Photos from the image-classification dataset "PBC_balanced_notebook" in the GitHub repository AslihanINAN/PBCNet-SE-MBConv. Its 7 classes are: basophil, eosinophil, erythroblast, lymphocyte, monocyte, neutrophil, platelet.

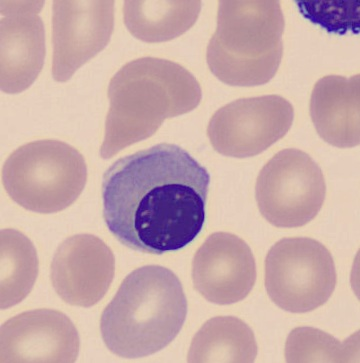
Label: erythroblast

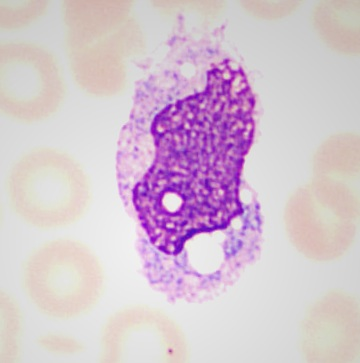
Label: monocyte

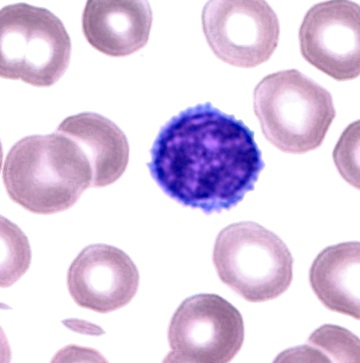
Label: lymphocyte

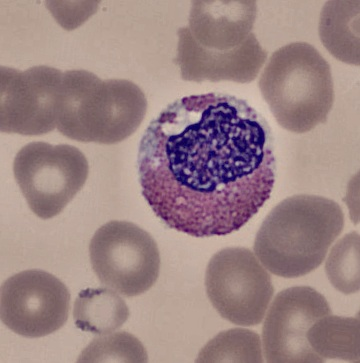
Label: eosinophil

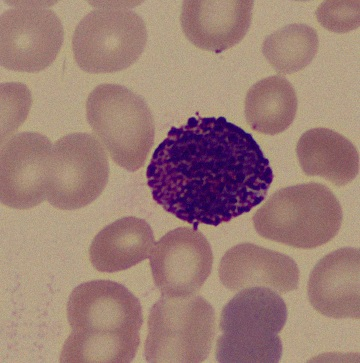
Label: basophil

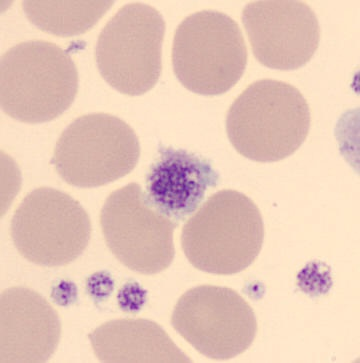
Label: platelet
